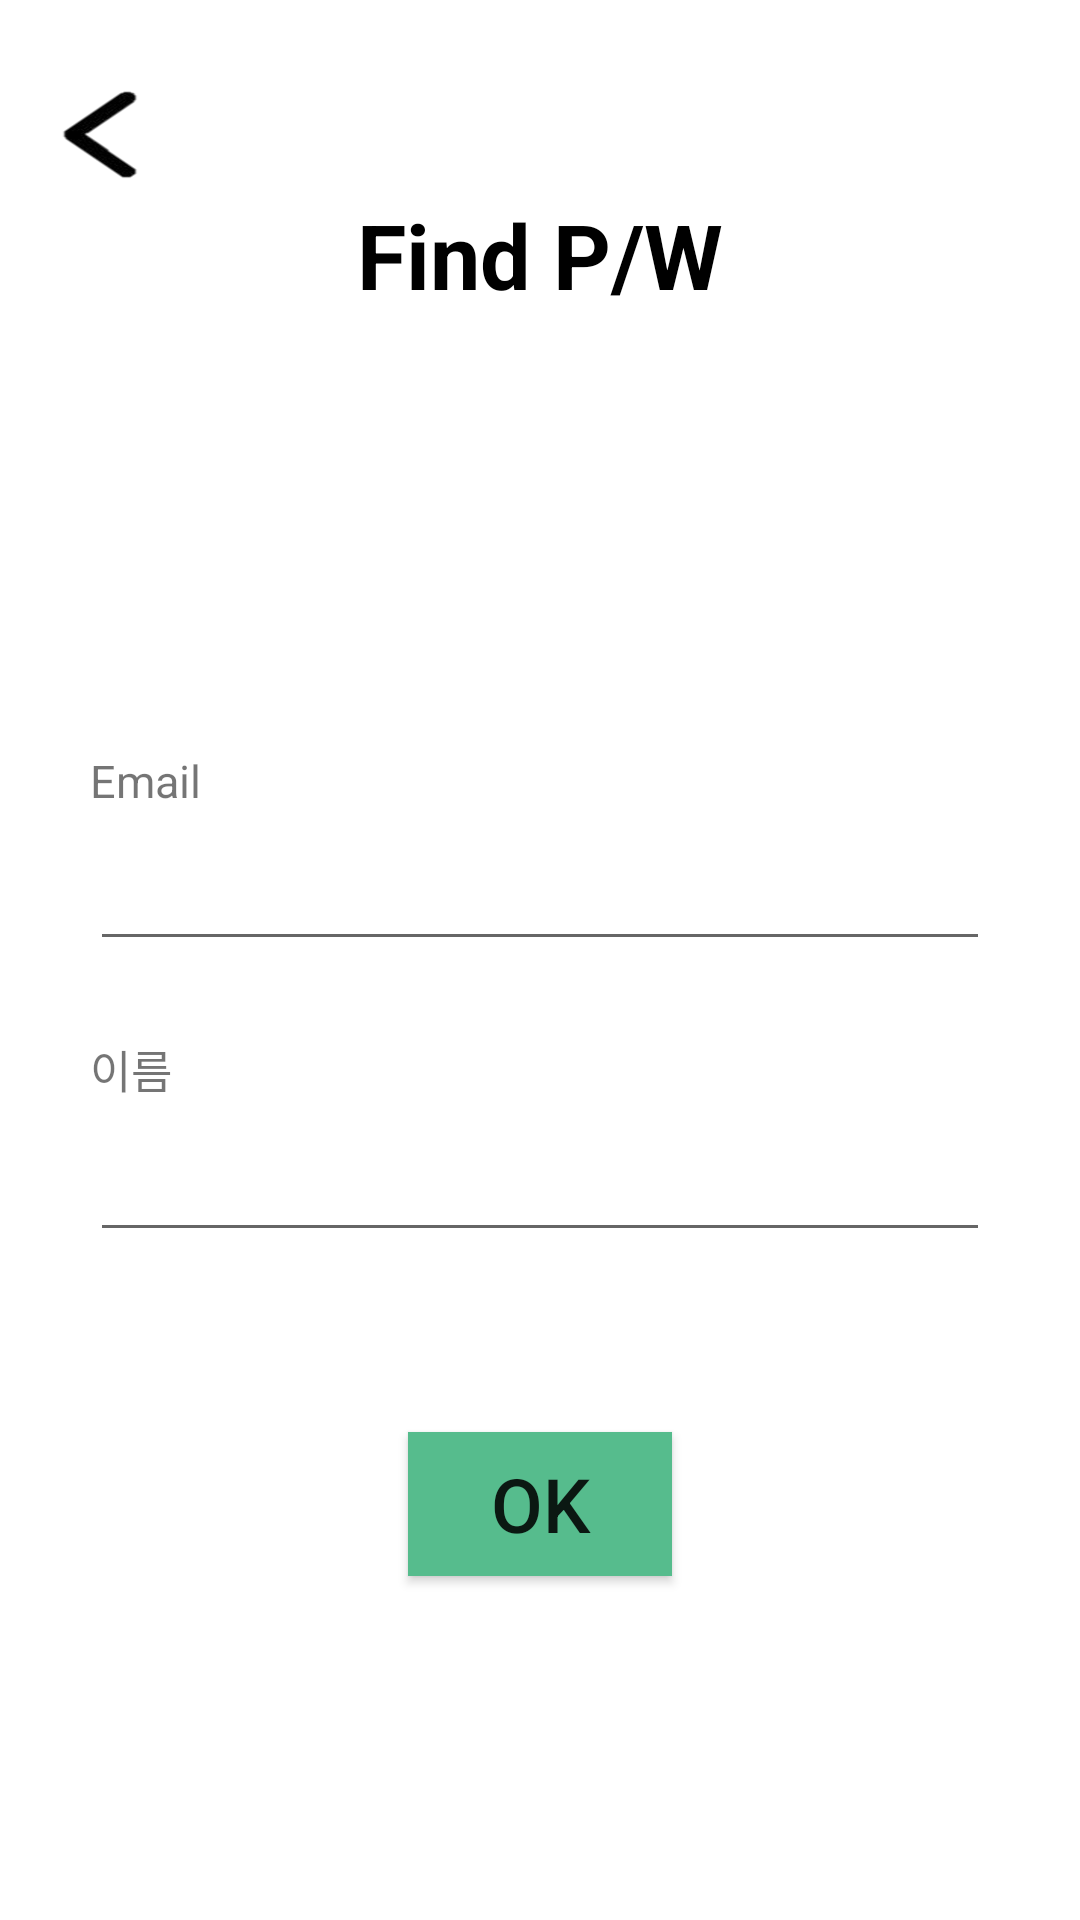

Layout XML and referenced resources for this Android screen:
<!-- AndroidManifest.xml: application theme Theme.Greener -->
<!-- res/layout/activity_find_password.xml -->
<?xml version="1.0" encoding="utf-8"?>
<RelativeLayout xmlns:android="http://schemas.android.com/apk/res/android"
    xmlns:app="http://schemas.android.com/apk/res-auto"
    android:layout_width="match_parent"
    android:layout_height="match_parent"
    android:background="#FFF">

    <Button
        android:id="@+id/back_login"
        android:layout_width="30dp"
        android:layout_height="30dp"
        android:layout_marginLeft="20dp"
        android:layout_marginTop="30dp"
        android:background="@drawable/toleft"/>

    <LinearLayout
        android:id="@+id/signup_toolbar"
        android:layout_width="match_parent"
        android:layout_height="150dp"
        android:layout_gravity="center"
        android:layout_marginTop="10dp"
        android:gravity="center">

        <TextView
            android:layout_width="wrap_content"
            android:layout_height="wrap_content"
            android:text="Find P/W"
            android:textSize="30dp"
            android:textStyle="bold"
            android:textColor="@color/black"/>
    </LinearLayout>

    <TextView
        android:id="@+id/findPwEmailText"
        android:layout_width="wrap_content"
        android:layout_height="wrap_content"
        android:layout_alignLeft="@+id/findPwEmail"
        android:layout_marginTop="250dp"
        android:text="Email"
        android:textSize="15dp" />

    <EditText
        android:id="@+id/findPwEmail"
        android:layout_width="300dp"
        android:layout_height="50dp"
        android:layout_below="@+id/findPwEmailText"
        android:inputType="textVisiblePassword"
        android:layout_centerHorizontal="true" />

    <TextView
        android:id="@+id/findPwNameText"
        android:layout_width="wrap_content"
        android:layout_height="wrap_content"
        android:layout_alignLeft="@+id/findPwName"
        android:layout_marginTop="25dp"
        android:layout_below="@+id/findPwEmail"
        android:text="이름"
        android:textSize="15dp" />

    <EditText
        android:id="@+id/findPwName"
        android:layout_width="300dp"
        android:layout_height="50dp"
        android:layout_below="@+id/findPwNameText"
        android:layout_centerHorizontal="true" />

    <Button
        android:id="@+id/findPwOkBtn"
        android:layout_width="wrap_content"
        android:layout_height="wrap_content"
        android:layout_below="@+id/findPwName"
        android:layout_marginTop="60dp"
        android:layout_centerHorizontal="true"
        android:background="@color/green"
        android:text="OK"
        android:textSize="25dp" />


</RelativeLayout>
<!-- resources referenced by this layout -->
<resources>
  <color name="black">#FF000000</color>
  <color name="green">#56BC8D</color>
  <!-- drawable toleft: png bitmap (drawable, 11871 bytes) -->
  <style name="Theme.Greener" parent="Theme.AppCompat.Light.NoActionBar">
          
          <item name="colorPrimary">@color/main_color</item>
          <item name="colorPrimaryVariant">@color/dark_greener</item>
          <item name="colorAccent">@color/dark_greener</item>
          
          <item name="colorSecondary">@color/teal_200</item>
          <item name="colorSecondaryVariant">@color/teal_700</item>
          <item name="colorOnSecondary">@color/black</item>
          
          <item name="android:statusBarColor" tools:targetApi="l">?attr/colorPrimaryVariant</item>
          <item name="android:windowLightStatusBar" tools:targetApi="23">false</item>
          
          <item name="android:navigationBarColor" tools:targetApi="l">?attr/colorPrimaryVariant</item>
  
          
          <item name="toolbarStyle">@style/ToolbarStyle.Dark</item>
          <item name="toolbarNavigationButtonStyle">@style/ToolbarStyle.Dark</item>
          <item name="android:actionOverflowButtonStyle">@style/ToolbarStyle.Dark</item>
  
          
      </style>
  <color name="main_color">#C2DABC</color>
  <color name="teal_200">#FF03DAC5</color>
  <color name="teal_700">#FF018786</color>
  <style name="ToolbarStyle.Dark" parent="Widget.AppCompat.Toolbar">
          <item name="android:background">@color/main_color</item> 
          <item name="titleTextAppearance">@color/dark_greener</item> 
          <item name="subtitleTextAppearance">@color/dark_greener</item> 
      </style>
</resources>
